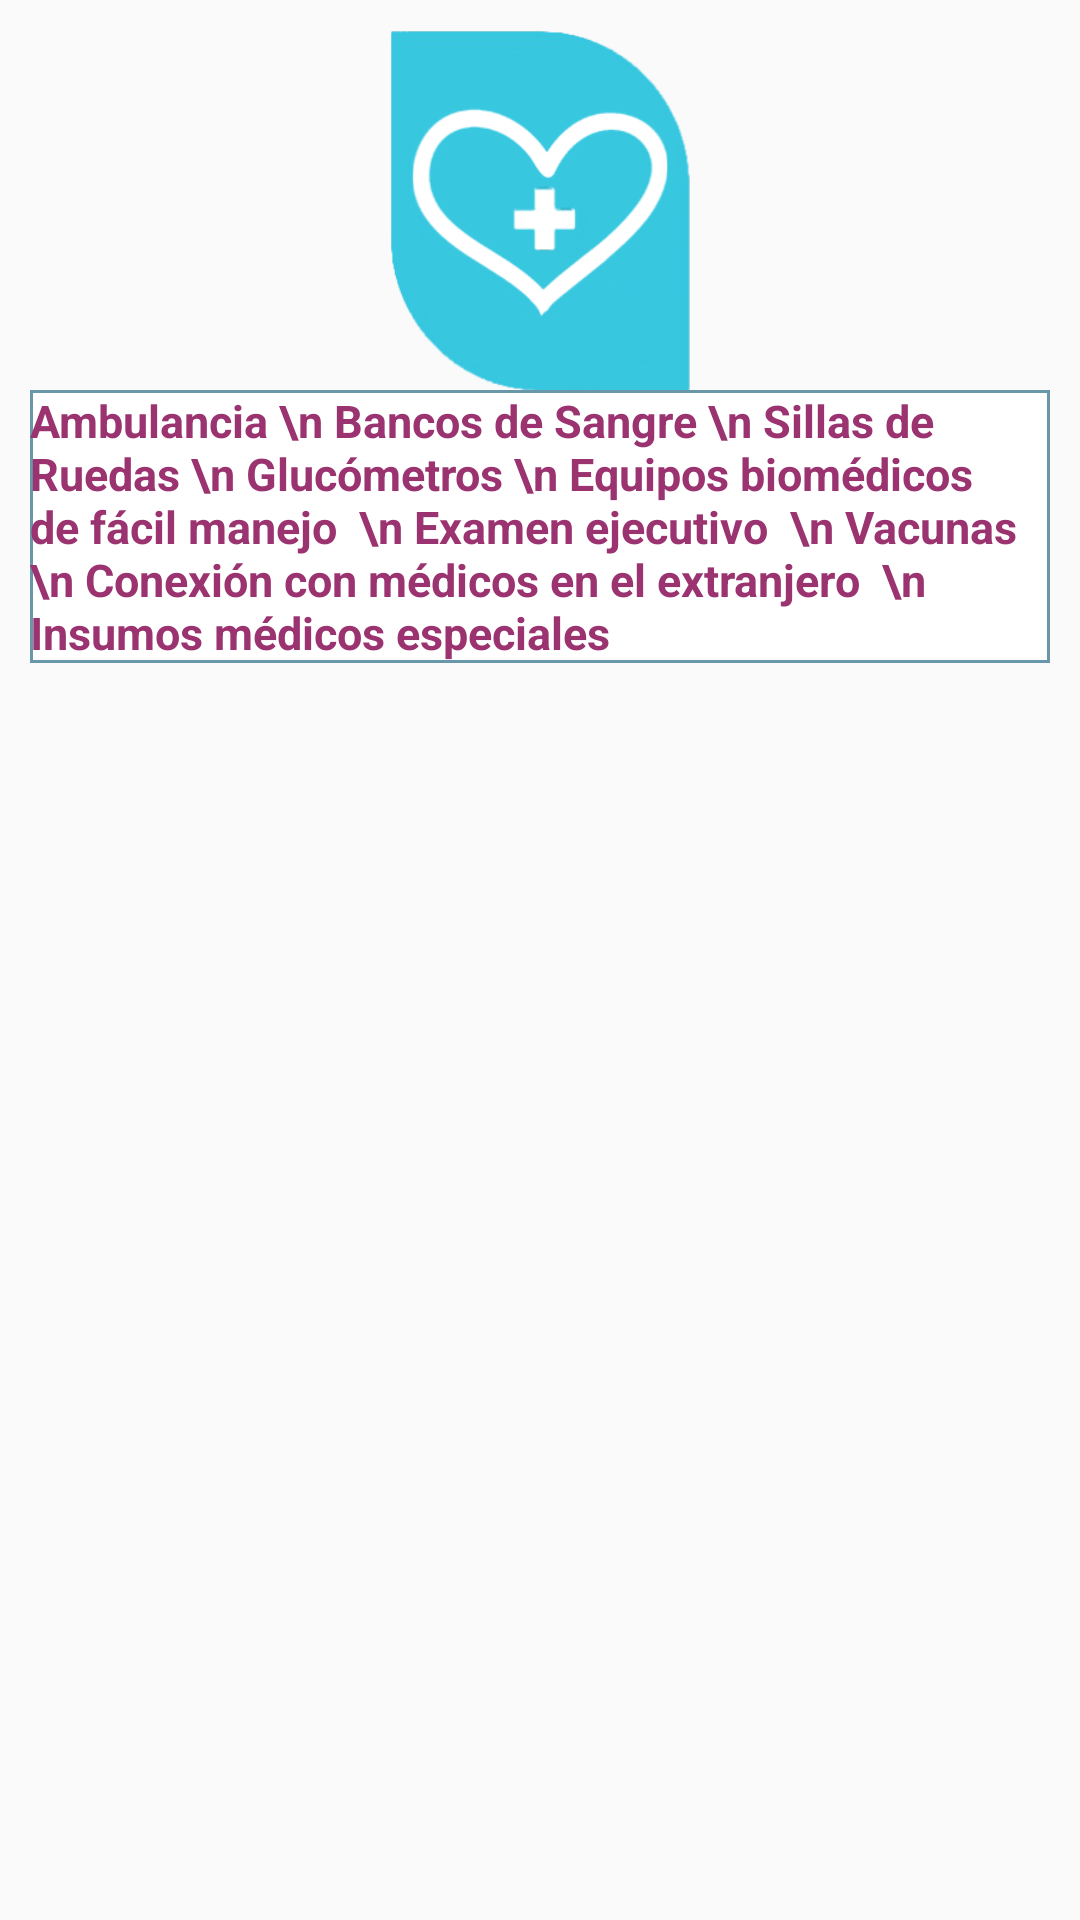

Android layout source for this screen:
<!-- AndroidManifest.xml: application theme AppTheme -->
<!-- res/layout/activity_otros.xml -->
<?xml version="1.0" encoding="utf-8"?>
<ScrollView
    xmlns:android="http://schemas.android.com/apk/res/android"
    xmlns:tools="http://schemas.android.com/tools"
    android:id="@+id/activity_otros"
    android:layout_width="match_parent"
    android:layout_height="match_parent"
    android:paddingBottom="@dimen/activity_vertical_margin"
    android:paddingLeft="@dimen/activity_horizontal_margin"
    android:paddingRight="@dimen/activity_horizontal_margin"
    android:paddingTop="@dimen/activity_vertical_margin"
    tools:context="com.appdemo.mi_salud.misaludplus_pacientes.UI_otras.otros">

    <LinearLayout
        android:layout_width="match_parent"
        android:layout_height="wrap_content"
        android:orientation="vertical"
        android:gravity="center">
        <LinearLayout
            android:layout_width="match_parent"
            android:layout_height="wrap_content"
            android:orientation="horizontal"
            android:gravity="center">
            <ImageView
                android:layout_width="100sp"
                android:layout_height="120sp"
                android:background="@drawable/otros"
                android:contentDescription="@string/tittle_oth"
                />
        </LinearLayout>

        <TextView
            android:layout_width="match_parent"
            android:layout_height="wrap_content"
            style="@style/txtSub4"
            android:background="@drawable/img_btn1"
            android:text="Ambulancia \n Bancos de Sangre \n Sillas de Ruedas \n Glucómetros \n Equipos biomédicos de fácil manejo
 \n Examen ejecutivo
 \n Vacunas
 \n Conexión con médicos en el extranjero
 \n Insumos médicos especiales"/>


    </LinearLayout>



</ScrollView>
<!-- resources referenced by this layout -->
<resources>
  <dimen name="activity_horizontal_margin">10dp</dimen>
  <dimen name="activity_vertical_margin">10dp</dimen>
  <!-- drawable img_btn1 (drawable) -->
  <shape
      xmlns:android="http://schemas.android.com/apk/res/android"
      android:shape="rectangle">
  
      <gradient
          android:startColor="#FFFFFF"
          android:endColor="#FFFFFF"
  
          android:angle="-90" />
      <stroke android:color="@color/colorName" android:width="1dp" android:dashGap="2dp"></stroke>
  </shape>
  <!-- drawable otros: png bitmap (drawable-xxhdpi, 28249 bytes) -->
  <string name="tittle_oth">Servicios Especiales</string>
  <style name="txtSub4">
          <item name="android:textStyle">bold</item>
          <item name="android:textSize">15sp</item>
          <item name="android:textColor">@color/winter5</item>
      </style>
  <style name="AppTheme" parent="Theme.AppCompat.Light.DarkActionBar">
          
          <item name="colorPrimary">@color/winter1</item>
          <item name="colorPrimaryDark">@color/winter2</item>
          <item name="colorAccent">@color/winter3</item>
      </style>
  <color name="colorName">#6797A8</color>
  <color name="winter5">#9A336F</color>
  <color name="winter1">#273B75</color>
  <color name="winter2">#294E7C</color>
  <color name="winter3">#35649E</color>
</resources>
